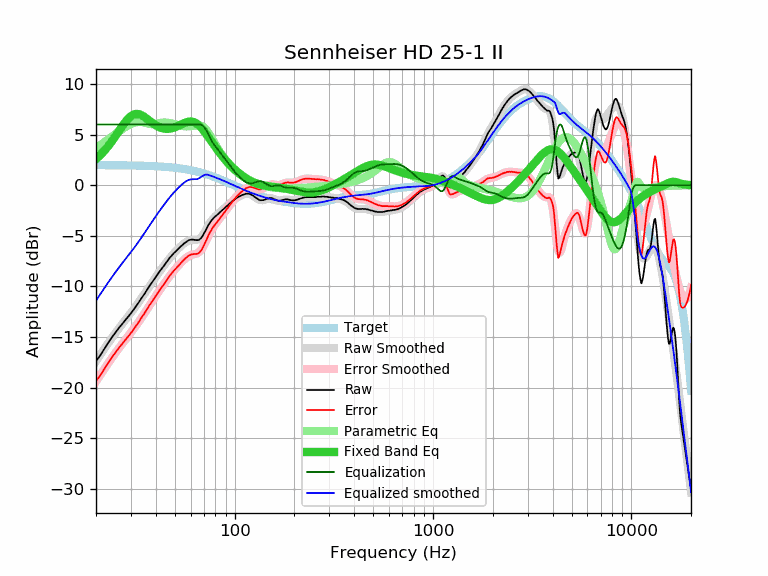

Source data for this figure (header and first rows):
frequency, raw, error, smoothed, error_smoothed, equalization, parametric_eq, equalized_raw, equalized_smoothed, target
20, -17.38, -19.37, -17.40, -19.38, 6.00, 2.58, -11.38, -11.40, 1.98
21, -16.81, -18.79, -16.77, -18.75, 6.00, 2.97, -10.81, -10.77, 1.98
22, -16.18, -18.16, -16.18, -18.16, 6.00, 3.39, -10.18, -10.18, 1.98
23, -15.59, -17.57, -15.62, -17.60, 6.00, 3.84, -9.59, -9.62, 1.98
24, -15.05, -17.03, -15.10, -17.08, 6.00, 4.32, -9.05, -9.10, 1.97
25, -14.58, -16.56, -14.62, -16.59, 6.00, 4.81, -8.58, -8.62, 1.97
26, -14.13, -16.10, -14.17, -16.14, 6.00, 5.31, -8.13, -8.17, 1.97
27, -13.74, -15.71, -13.75, -15.72, 6.00, 5.78, -7.74, -7.75, 1.97
28, -13.36, -15.32, -13.36, -15.32, 6.00, 6.21, -7.36, -7.36, 1.96
29, -13.00, -14.96, -12.98, -14.93, 6.00, 6.57, -7.00, -6.98, 1.96
30, -12.65, -14.60, -12.60, -14.56, 6.00, 6.83, -6.65, -6.60, 1.95
31, -12.27, -14.22, -12.24, -14.18, 6.00, 6.99, -6.27, -6.24, 1.95
32, -11.89, -13.83, -11.87, -13.81, 6.00, 7.05, -5.89, -5.87, 1.94
33, -11.51, -13.45, -11.50, -13.43, 6.00, 7.01, -5.51, -5.50, 1.93
34, -11.12, -13.05, -11.13, -13.06, 6.00, 6.91, -5.12, -5.13, 1.93
35, -10.77, -12.69, -10.76, -12.68, 6.00, 6.76, -4.77, -4.76, 1.92
36, -10.39, -12.31, -10.40, -12.32, 6.00, 6.59, -4.39, -4.40, 1.91
37, -10.02, -11.93, -10.05, -11.96, 6.00, 6.41, -4.02, -4.05, 1.90
38, -9.70, -11.60, -9.71, -11.61, 6.00, 6.23, -3.70, -3.71, 1.89
39, -9.38, -11.27, -9.38, -11.27, 6.00, 6.07, -3.38, -3.38, 1.88
40, -9.06, -10.94, -9.07, -10.94, 6.00, 5.92, -3.06, -3.07, 1.87
41, -8.76, -10.62, -8.77, -10.63, 6.00, 5.81, -2.76, -2.77, 1.86
42, -8.47, -10.32, -8.48, -10.33, 6.00, 5.71, -2.47, -2.48, 1.85
43, -8.22, -10.06, -8.20, -10.04, 6.00, 5.64, -2.22, -2.20, 1.84
44, -7.96, -9.79, -7.94, -9.76, 6.00, 5.59, -1.96, -1.94, 1.82
45, -7.69, -9.50, -7.68, -9.49, 6.00, 5.57, -1.69, -1.68, 1.81
46, -7.44, -9.24, -7.44, -9.23, 6.00, 5.57, -1.44, -1.44, 1.79
47, -7.17, -8.95, -7.21, -8.99, 6.00, 5.59, -1.17, -1.21, 1.78
48, -6.98, -8.74, -6.99, -8.75, 6.00, 5.62, -0.98, -0.99, 1.76
49, -6.77, -8.51, -6.79, -8.53, 6.00, 5.67, -0.77, -0.79, 1.74
50, -6.60, -8.33, -6.60, -8.32, 6.00, 5.73, -0.60, -0.60, 1.72
51, -6.43, -8.14, -6.42, -8.13, 6.00, 5.80, -0.43, -0.42, 1.70
52, -6.26, -7.95, -6.26, -7.94, 6.00, 5.88, -0.26, -0.26, 1.68
53, -6.12, -7.78, -6.10, -7.76, 6.00, 5.95, -0.12, -0.10, 1.66
54, -5.97, -7.61, -5.95, -7.59, 6.00, 6.03, 0.03, 0.05, 1.64
55, -5.83, -7.45, -5.82, -7.43, 6.00, 6.10, 0.17, 0.18, 1.61
56, -5.70, -7.29, -5.70, -7.29, 6.00, 6.17, 0.30, 0.30, 1.59
57, -5.59, -7.16, -5.60, -7.16, 6.00, 6.22, 0.41, 0.40, 1.56
58, -5.49, -7.03, -5.52, -7.06, 6.00, 6.26, 0.51, 0.48, 1.54
59, -5.41, -6.92, -5.46, -6.97, 6.00, 6.28, 0.59, 0.54, 1.51
60, -5.38, -6.87, -5.43, -6.91, 6.00, 6.29, 0.62, 0.57, 1.48
61, -5.36, -6.82, -5.41, -6.87, 6.00, 6.27, 0.64, 0.59, 1.45
62, -5.38, -6.81, -5.41, -6.83, 6.00, 6.24, 0.62, 0.59, 1.42
63, -5.39, -6.79, -5.41, -6.80, 6.00, 6.18, 0.61, 0.59, 1.39
64, -5.42, -6.79, -5.40, -6.77, 6.00, 6.11, 0.58, 0.60, 1.36
65, -5.42, -6.75, -5.38, -6.71, 6.00, 6.02, 0.58, 0.62, 1.33
66, -5.40, -6.70, -5.32, -6.62, 6.00, 5.91, 0.60, 0.68, 1.30
67, -5.30, -6.57, -5.24, -6.50, 6.00, 5.79, 0.70, 0.76, 1.26
68, -5.17, -6.40, -5.11, -6.34, 5.96, 5.65, 0.79, 0.85, 1.23
69, -4.99, -6.19, -4.96, -6.15, 5.88, 5.51, 0.89, 0.92, 1.19
70, -4.77, -5.93, -4.77, -5.93, 5.75, 5.36, 0.98, 0.98, 1.16
71, -4.55, -5.67, -4.56, -5.68, 5.59, 5.20, 1.04, 1.03, 1.12
72, -4.33, -5.42, -4.35, -5.43, 5.40, 5.04, 1.07, 1.05, 1.08
73, -4.09, -5.14, -4.13, -5.18, 5.18, 4.87, 1.09, 1.05, 1.05
74, -3.88, -4.89, -3.93, -4.93, 4.93, 4.71, 1.05, 1.01, 1.01
75, -3.70, -4.67, -3.74, -4.71, 4.71, 4.55, 1.00, 0.97, 0.97
76, -3.54, -4.47, -3.57, -4.50, 4.50, 4.38, 0.95, 0.93, 0.93
77, -3.40, -4.29, -3.42, -4.31, 4.31, 4.22, 0.90, 0.89, 0.89
78, -3.27, -4.12, -3.28, -4.13, 4.13, 4.07, 0.86, 0.85, 0.85
79, -3.16, -3.97, -3.17, -3.98, 3.98, 3.91, 0.81, 0.81, 0.81
... 553 more rows
